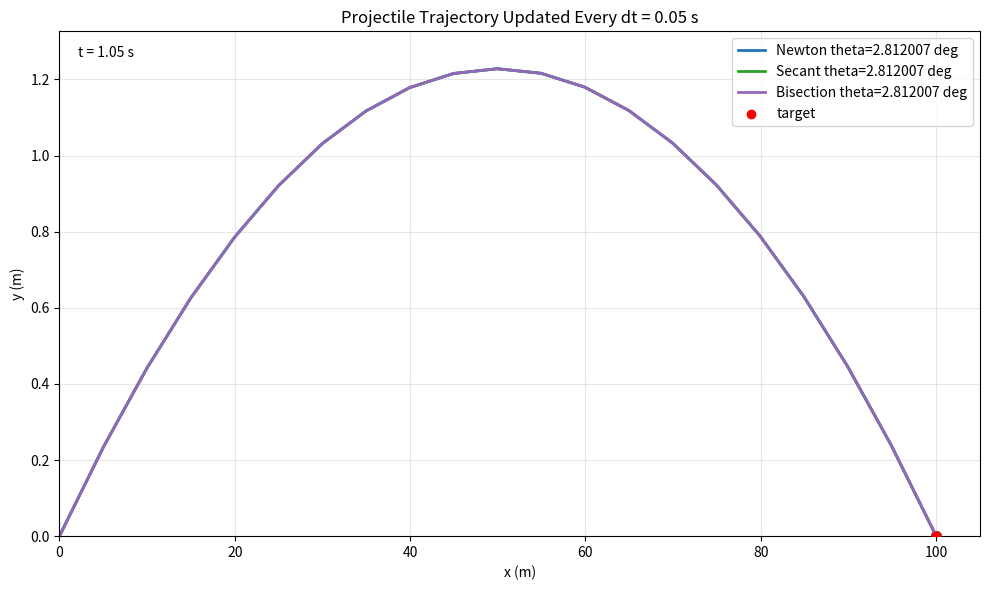

Write Python code to recreate this figure.
import argparse
import math
import time
from collections.abc import Callable
from dataclasses import dataclass

import numpy as np
import matplotlib.pyplot as plt


DERIVATIVE_EPSILON = 1.0e-14
DEFAULT_TOLERANCE = 1.0e-12


@dataclass(frozen=True)
class ProjectileConfig:
    v0: float = 100.0
    target_x: float = 100.0
    g: float = 9.8
    dt: float = 0.05
    repeats: int = 10000


@dataclass(frozen=True)
class SolverResult:
    label: str
    vy: float
    history: list[tuple]
    iterations: int
    total_time: float
    average_time: float


@dataclass(frozen=True)
class AnimatedTrajectory:
    vy: float
    vx: float
    label: str
    t_end: float
    max_height: float


def horizontal_velocity(v0, vy):
    if vy < 0.0 or vy > v0:
        raise ValueError("vy must satisfy 0 <= vy <= v0.")

    return math.sqrt(v0**2 - vy**2)


def angle_from_vertical_velocity(v0, vy):
    vx = horizontal_velocity(v0, vy)
    return math.atan2(vy, vx)


def projectile_range_from_vy(v0, vy, g):
    vx = horizontal_velocity(v0, vy)
    flight_time = 2.0 * vy / g
    return vx * flight_time


def velocity_equation(vy, v0, target_x, g):
    return projectile_range_from_vy(v0, vy, g) - target_x


def velocity_equation_derivative(vy, v0, g):
    vx = horizontal_velocity(v0, vy)
    return 2.0 * (v0**2 - 2.0 * vy**2) / (g * vx)


def newton_velocity(
    v0,
    target_x,
    g,
    vy0,
    tolerance=DEFAULT_TOLERANCE,
    max_iter=50,
    keep_history=True,
):
    vy = vy0
    history = []

    for iteration in range(1, max_iter + 1):
        f = velocity_equation(vy, v0, target_x, g)
        df = velocity_equation_derivative(vy, v0, g)

        if abs(df) < DERIVATIVE_EPSILON:
            raise ZeroDivisionError("Newton derivative became too small.")

        vy_next = vy - f / df
        if keep_history:
            history.append((iteration, vy, f, df, vy_next))

        if abs(vy_next - vy) < tolerance:
            return vy_next, history

        vy = vy_next

    raise RuntimeError("Newton method did not converge.")


def secant_velocity(
    v0,
    target_x,
    g,
    vy0,
    vy1,
    tolerance=DEFAULT_TOLERANCE,
    max_iter=50,
    keep_history=True,
):
    history = []

    for iteration in range(1, max_iter + 1):
        f0 = velocity_equation(vy0, v0, target_x, g)
        f1 = velocity_equation(vy1, v0, target_x, g)
        denominator = f1 - f0

        if abs(denominator) < DERIVATIVE_EPSILON:
            raise ZeroDivisionError("Secant denominator became too small.")

        vy_next = vy1 - f1 * (vy1 - vy0) / denominator
        if keep_history:
            history.append((iteration, vy0, vy1, f0, f1, vy_next))

        if abs(vy_next - vy1) < tolerance:
            return vy_next, history

        vy0, vy1 = vy1, vy_next

    raise RuntimeError("Secant method did not converge.")


def bisection_velocity(
    v0,
    target_x,
    g,
    left,
    right,
    tolerance=DEFAULT_TOLERANCE,
    max_iter=100,
    keep_history=True,
):
    f_left = velocity_equation(left, v0, target_x, g)
    f_right = velocity_equation(right, v0, target_x, g)

    if abs(f_left) < tolerance:
        return left, []

    if abs(f_right) < tolerance:
        return right, []

    if f_left * f_right > 0.0:
        raise ValueError("Bisection interval does not bracket a root.")

    history = []

    for iteration in range(1, max_iter + 1):
        middle = 0.5 * (left + right)
        f_middle = velocity_equation(middle, v0, target_x, g)
        if keep_history:
            history.append((iteration, left, right, middle, f_middle))

        if abs(f_middle) < tolerance or 0.5 * (right - left) < tolerance:
            return middle, history

        if f_left * f_middle < 0.0:
            right = middle
        else:
            left = middle
            f_left = f_middle

    raise RuntimeError("Bisection method did not converge.")


def flight_time(vy, g):
    return 2.0 * vy / g


def print_newton_history(initial_vy, history):
    print(f"\nNewton method: initial vy = {initial_vy:.6f} m/s")
    print("-" * 100)
    print(
        f"{'n':>3} {'vy_n (m/s)':>16} {'f(vy_n)':>16}"
        f" {'f_prime(vy_n)':>18} {'vy_n+1 (m/s)':>18}"
    )
    print("-" * 100)

    for iteration, vy, f, df, vy_next in history:
        print(
            f"{iteration:3d} {vy:16.10f} {f:16.8e}"
            f" {df:18.8e} {vy_next:18.10f}"
        )


def print_secant_history(vy0, vy1, history):
    print(f"\nSecant method: initial vy values = {vy0:.6f}, {vy1:.6f} m/s")
    print("-" * 118)
    print(
        f"{'n':>3} {'vy_n-1 (m/s)':>18} {'vy_n (m/s)':>16}"
        f" {'f(vy_n-1)':>18} {'f(vy_n)':>16} {'vy_n+1 (m/s)':>18}"
    )
    print("-" * 118)

    for iteration, prev_vy, vy, f_prev, f, vy_next in history:
        print(
            f"{iteration:3d} {prev_vy:18.10f} {vy:16.10f}"
            f" {f_prev:18.8e} {f:16.8e} {vy_next:18.10f}"
        )


def print_bisection_history(left, right, history):
    print(f"\nBisection method: vy interval = [{left:.6f}, {right:.6f}] m/s")
    print("-" * 96)
    print(
        f"{'n':>3} {'left (m/s)':>14} {'right (m/s)':>14}"
        f" {'middle (m/s)':>16} {'f(middle)':>16}"
    )
    print("-" * 96)

    for iteration, left_i, right_i, middle, f_middle in history:
        print(
            f"{iteration:3d} {left_i:14.10f} {right_i:14.10f}"
            f" {middle:16.10f} {f_middle:16.8e}"
        )


def timed_solve(
    label: str,
    repeats: int,
    solve_once: Callable[[bool], tuple[float, list[tuple]]],
):
    vy, history = solve_once(True)

    start = time.perf_counter()
    for _ in range(repeats):
        vy, _ = solve_once(False)

    elapsed = time.perf_counter() - start
    return SolverResult(
        label=label,
        vy=vy,
        history=history,
        iterations=len(history),
        total_time=elapsed,
        average_time=elapsed / repeats,
    )


def print_solution(label, vy, v0, target_x, g):
    vx = horizontal_velocity(v0, vy)
    theta = angle_from_vertical_velocity(v0, vy)
    distance = projectile_range_from_vy(v0, vy, g)
    print(
        f"{label} solution: vy = {vy:.10f} m/s, vx = {vx:.10f} m/s, "
        f"theta = {math.degrees(theta):.10f} deg, range = {distance:.8f} m"
    )


def print_runtime_comparison(results, repeats, v0, target_x, g):
    print(f"\nRuntime comparison averaged over {repeats} runs")
    print("-" * 116)
    print(
        f"{'method':>18} {'vy (m/s)':>16} {'theta (deg)':>16}"
        f" {'iterations':>12} {'range error (m)':>18} {'avg time (us)':>16}"
    )
    print("-" * 116)

    for result in results:
        vy = result.vy
        theta = angle_from_vertical_velocity(v0, vy)
        range_error = velocity_equation(vy, v0, target_x, g)
        print(
            f"{result.label:>18} {vy:16.10f} {math.degrees(theta):16.10f}"
            f" {result.iterations:12d} {range_error:18.8e}"
            f" {result.average_time * 1.0e6:16.6f}"
        )


def prepare_trajectory(v0, vy, g, label):
    return AnimatedTrajectory(
        vy=vy,
        vx=horizontal_velocity(v0, vy),
        label=label,
        t_end=flight_time(vy, g),
        max_height=vy**2 / (2.0 * g),
    )


def trajectory_from_velocity(vx, vy, g, t):
    return vx * t, vy * t - 0.5 * g * t**2


def animate_trajectories(solutions, v0, target_x, g, dt):
    trajectories = [prepare_trajectory(v0, vy, g, label) for vy, label in solutions]
    max_time = max(trajectory.t_end for trajectory in trajectories)
    max_height = max(trajectory.max_height for trajectory in trajectories)

    plt.ion()
    fig, ax = plt.subplots(figsize=(10, 6))
    lines = []
    points = []

    for trajectory in trajectories:
        (line,) = ax.plot([], [], linewidth=2.0, label=trajectory.label)
        (point,) = ax.plot([], [], "o", markersize=7)
        lines.append(line)
        points.append(point)

    ax.scatter([target_x], [0.0], color="red", zorder=3, label="target")
    time_text = ax.text(0.02, 0.95, "", transform=ax.transAxes)
    ax.set_title(f"Projectile Trajectory Updated Every dt = {dt} s")
    ax.set_xlabel("x (m)")
    ax.set_ylabel("y (m)")
    ax.set_xlim(0.0, target_x * 1.05)
    ax.set_ylim(0.0, max_height * 1.08)
    ax.grid(True, alpha=0.3)
    ax.legend()
    fig.tight_layout()

    t_values = np.arange(0.0, max_time + dt, dt)
    path_times = [t_values[t_values <= trajectory.t_end] for trajectory in trajectories]

    for t in t_values:
        for i, trajectory in enumerate(trajectories):
            t_path = path_times[i][path_times[i] <= t]
            x_path, y_path = trajectory_from_velocity(
                trajectory.vx, trajectory.vy, g, t_path
            )
            lines[i].set_data(x_path, y_path)

            if t <= trajectory.t_end:
                x_now, y_now = trajectory_from_velocity(
                    trajectory.vx, trajectory.vy, g, t
                )
                points[i].set_data([x_now], [max(y_now, 0.0)])
            else:
                x_end, y_end = trajectory_from_velocity(
                    trajectory.vx, trajectory.vy, g, trajectory.t_end
                )
                points[i].set_data([x_end], [y_end])

        time_text.set_text(f"t = {t:.2f} s")
        fig.canvas.draw_idle()
        plt.pause(0.02)

    plt.ioff()
    plt.show()


def main():
    parser = argparse.ArgumentParser()
    parser.add_argument("--v0", type=float, default=100.0, help="Initial speed in m/s.")
    parser.add_argument(
        "--target-x", type=float, default=100.0, help="Target distance in meters."
    )
    parser.add_argument("--g", type=float, default=9.8, help="Gravity in m/s^2.")
    parser.add_argument(
        "--dt", type=float, default=0.05, help="Animation time step in seconds."
    )
    parser.add_argument(
        "--repeats",
        type=int,
        default=10000,
        help="Number of repeated solves used for runtime comparison.",
    )
    parser.add_argument(
        "--no-animation",
        action="store_true",
        help="Only print numerical results and skip the matplotlib animation.",
    )
    args = parser.parse_args()
    config = ProjectileConfig(
        v0=args.v0,
        target_x=args.target_x,
        g=args.g,
        dt=args.dt,
        repeats=args.repeats,
    )

    newton_initial_vy = 1.0
    secant_initial_vy_1 = 1.0
    secant_initial_vy_2 = 2.0
    bisection_left = 1.0
    bisection_right = 10.0

    print("Projectile angle using Newton, Secant, and Bisection methods")
    print(
        f"fixed initial speed = {config.v0} m/s, target distance = {config.target_x} m, "
        f"g = {config.g} m/s^2"
    )
    print("The unknown variable is vertical initial velocity vy, not angle theta.")
    print("After solving vy, theta is computed from theta = atan2(vy, vx).")

    newton_result = timed_solve(
        "Newton",
        config.repeats,
        lambda keep_history: newton_velocity(
            config.v0,
            config.target_x,
            config.g,
            newton_initial_vy,
            keep_history=keep_history,
        ),
    )
    secant_result = timed_solve(
        "Secant",
        config.repeats,
        lambda keep_history: secant_velocity(
            config.v0,
            config.target_x,
            config.g,
            secant_initial_vy_1,
            secant_initial_vy_2,
            keep_history=keep_history,
        ),
    )
    bisection_result = timed_solve(
        "Bisection",
        config.repeats,
        lambda keep_history: bisection_velocity(
            config.v0,
            config.target_x,
            config.g,
            bisection_left,
            bisection_right,
            keep_history=keep_history,
        ),
    )
    results = [newton_result, secant_result, bisection_result]

    print_newton_history(newton_initial_vy, newton_result.history)
    print_solution("Newton", newton_result.vy, config.v0, config.target_x, config.g)

    print_secant_history(
        secant_initial_vy_1, secant_initial_vy_2, secant_result.history
    )
    print_solution("Secant", secant_result.vy, config.v0, config.target_x, config.g)

    print_bisection_history(bisection_left, bisection_right, bisection_result.history)
    print_solution(
        "Bisection", bisection_result.vy, config.v0, config.target_x, config.g
    )

    print_runtime_comparison(
        results, config.repeats, config.v0, config.target_x, config.g
    )

    if args.no_animation:
        return

    print(f"\nAnimating trajectories with dt = {config.dt} s")
    solutions = []
    for result in results:
        vy = result.vy
        theta = angle_from_vertical_velocity(config.v0, vy)
        label = f"{result.label} theta={math.degrees(theta):.6f} deg"
        solutions.append((vy, label))

    animate_trajectories(solutions, config.v0, config.target_x, config.g, config.dt)


if __name__ == "__main__":
    main()
